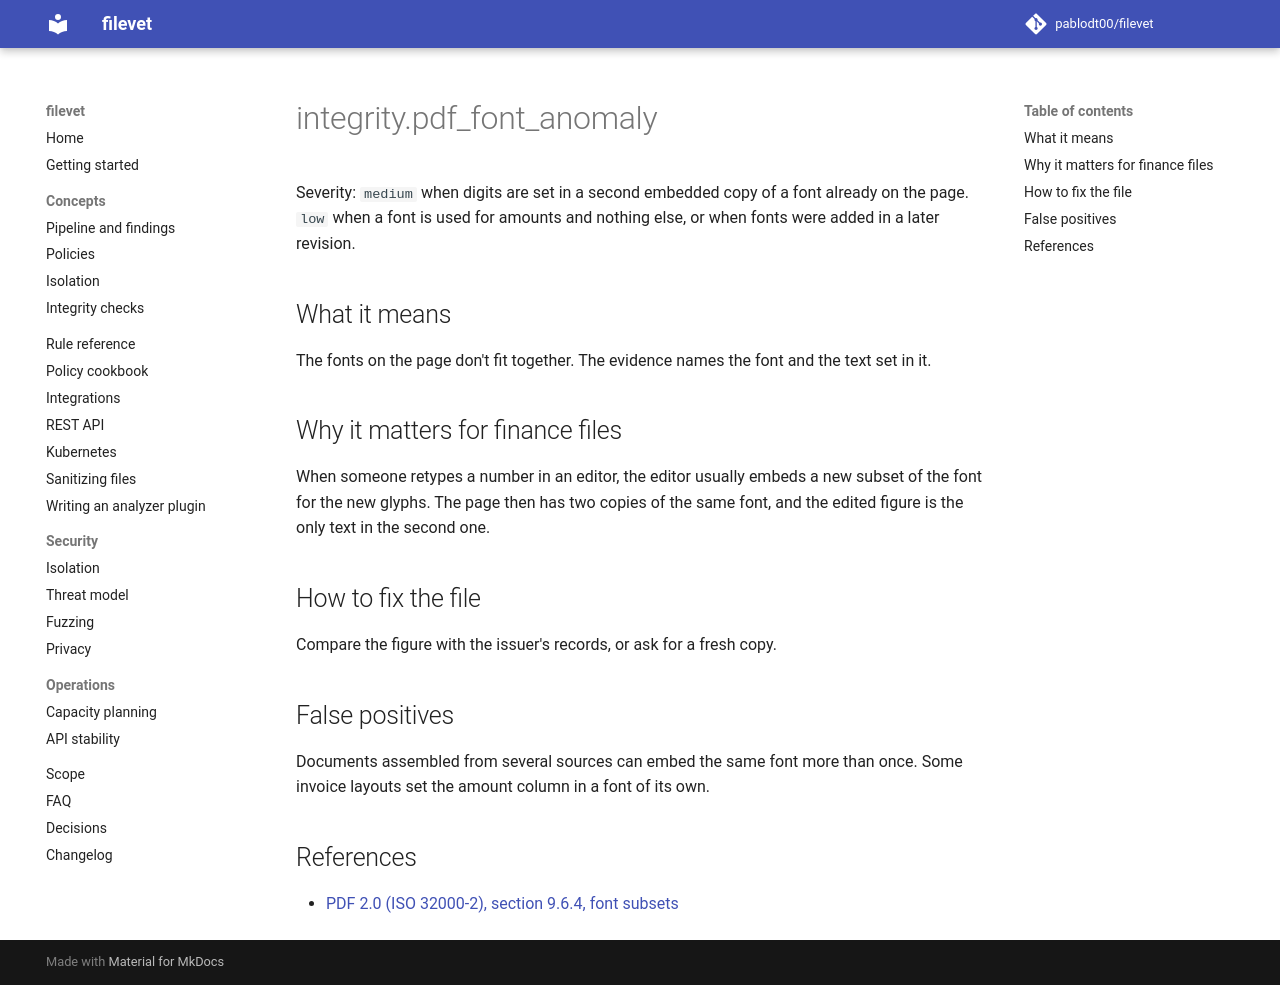

repository: pablodt00/filevet · page: 0.5/rules/integrity.pdf_font_anomaly/index.html · generator: mkdocs

# integrity.pdf_font_anomaly

Severity: `medium` when digits are set in a second embedded copy of a font already on the page. `low` when a font is used for amounts and nothing else, or when fonts were added in a later revision.

## What it means

The fonts on the page don't fit together. The evidence names the font and the text set in it.

## Why it matters for finance files

When someone retypes a number in an editor, the editor usually embeds a new subset of the font for the new glyphs. The page then has two copies of the same font, and the edited figure is the only text in the second one.

## How to fix the file

Compare the figure with the issuer's records, or ask for a fresh copy.

## False positives

Documents assembled from several sources can embed the same font more than once. Some invoice layouts set the amount column in a font of its own.

## References

- [PDF 2.0 (ISO 32000-2), section 9.6.4, font subsets](https://www.pdfa.org/resource/iso-32000-pdf/)
